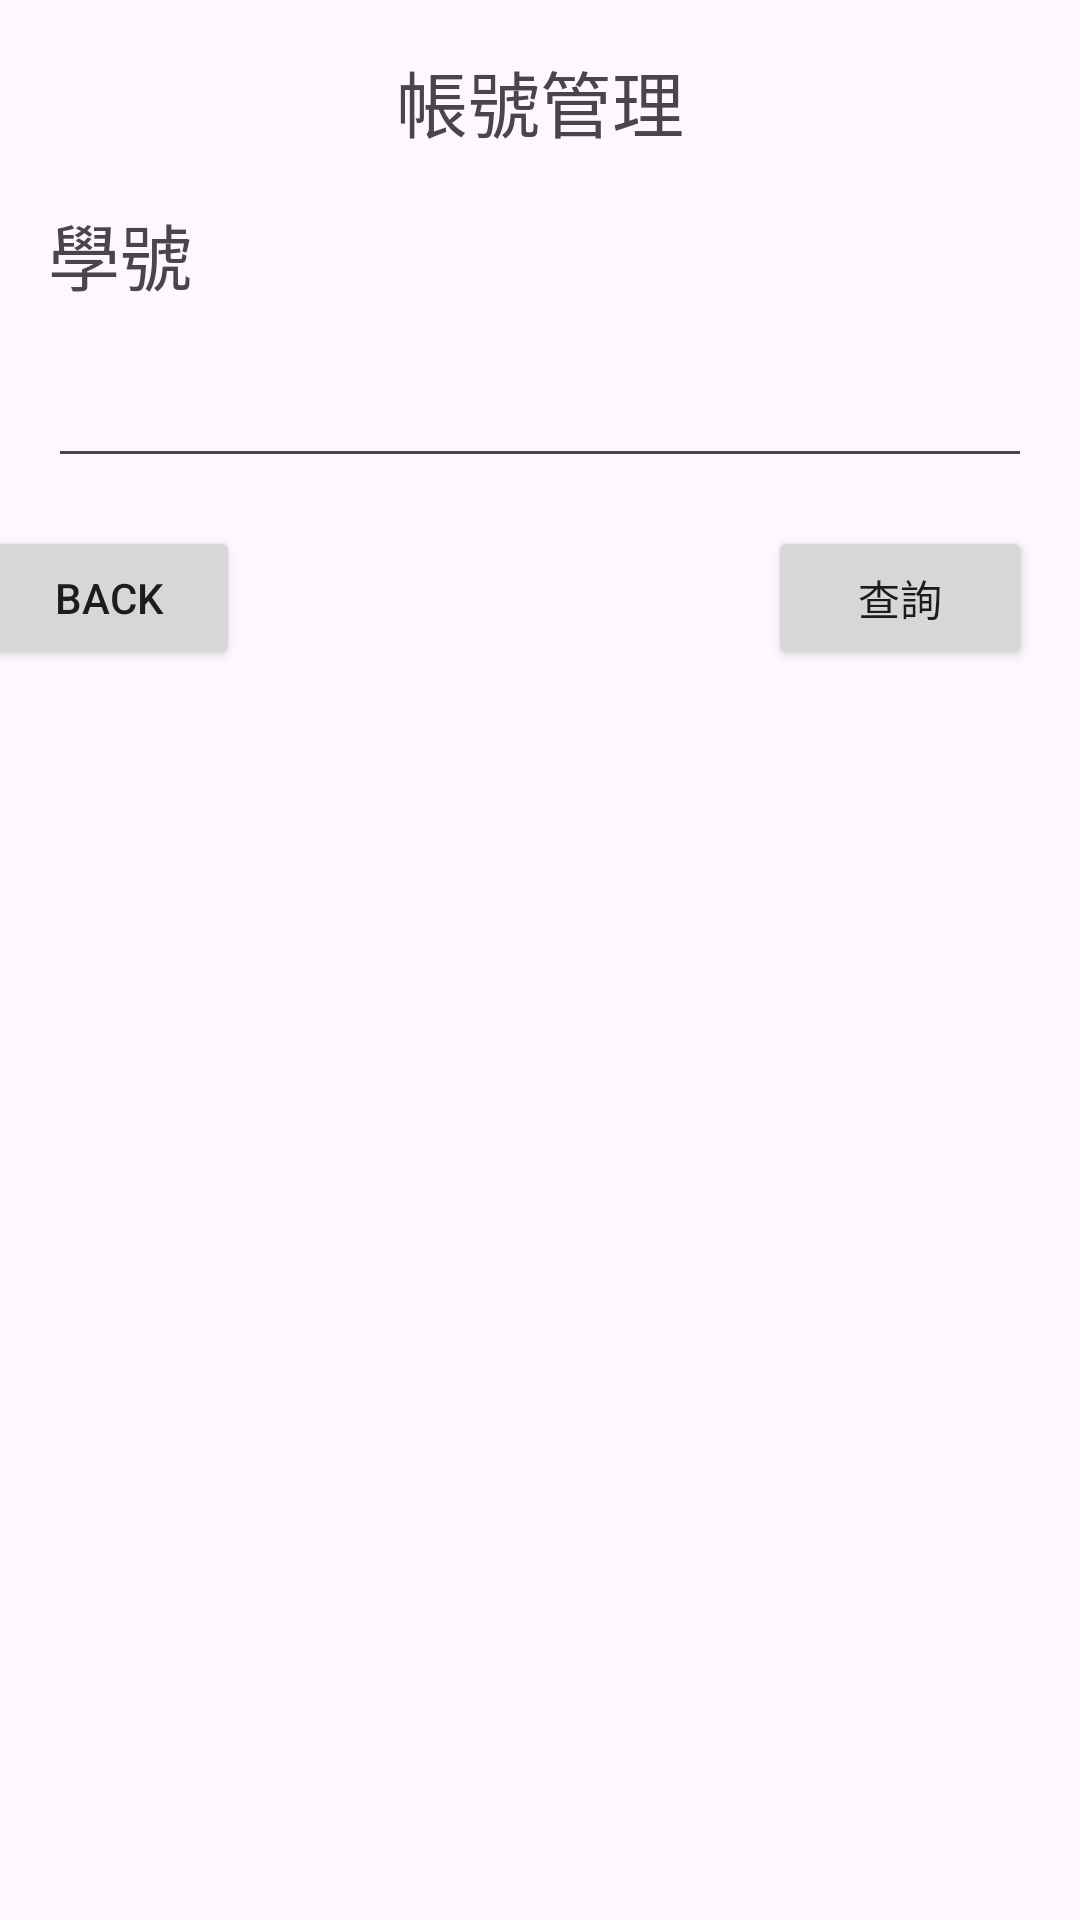

Android layout source for this screen:
<!-- AndroidManifest.xml: application theme Theme.App_develop_groovy -->
<!-- res/layout/account_management.xml -->
<?xml version="1.0" encoding="utf-8"?>
<androidx.constraintlayout.widget.ConstraintLayout xmlns:android="http://schemas.android.com/apk/res/android"
    xmlns:app="http://schemas.android.com/apk/res-auto"
    xmlns:tools="http://schemas.android.com/tools"
    android:id="@+id/account_management_layout"
    android:layout_width="match_parent"
    android:layout_height="match_parent">

    <TextView
        android:id="@+id/textView"
        android:layout_width="wrap_content"
        android:layout_height="wrap_content"
        android:layout_marginStart="16dp"
        android:layout_marginTop="16dp"
        android:layout_marginEnd="16dp"
        android:text="帳號管理"
        android:textSize="24sp"
        app:layout_constraintEnd_toEndOf="parent"
        app:layout_constraintStart_toStartOf="parent"
        app:layout_constraintTop_toTopOf="parent" />

    <TextView
        android:id="@+id/textView2"
        android:layout_width="wrap_content"
        android:layout_height="wrap_content"
        android:layout_marginStart="16dp"
        android:layout_marginTop="16dp"
        android:text="學號"
        android:textSize="24sp"
        app:layout_constraintStart_toStartOf="parent"
        app:layout_constraintTop_toBottomOf="@+id/textView" />

    <EditText
        android:id="@+id/editTextText"
        android:layout_width="0dp"
        android:layout_height="wrap_content"
        android:layout_marginStart="16dp"
        android:layout_marginTop="16dp"
        android:layout_marginEnd="16dp"
        android:ems="10"
        android:inputType="text"
        app:layout_constraintEnd_toEndOf="parent"
        app:layout_constraintStart_toStartOf="parent"
        app:layout_constraintTop_toBottomOf="@+id/textView2" />

    <Button
        android:id="@+id/button"
        android:layout_width="0dp"
        android:layout_height="wrap_content"
        android:layout_marginTop="16dp"
        android:layout_marginEnd="16dp"
        android:text="查詢"
        app:layout_constraintEnd_toEndOf="parent"
        app:layout_constraintTop_toBottomOf="@+id/editTextText" />

    <ListView
        android:id="@+id/listView"
        android:layout_width="409dp"
        android:layout_height="501dp"
        app:layout_constraintEnd_toEndOf="parent"
        app:layout_constraintStart_toStartOf="parent"
        app:layout_constraintTop_toBottomOf="@+id/button" />

    <Button
        android:id="@+id/button4"
        android:layout_width="wrap_content"
        android:layout_height="wrap_content"
        android:layout_marginStart="16dp"
        android:layout_marginTop="16dp"
        android:layout_marginEnd="200dp"
        android:text="back"
        app:layout_constraintEnd_toStartOf="@+id/button"
        app:layout_constraintStart_toStartOf="parent"
        app:layout_constraintTop_toBottomOf="@+id/editTextText" />
</androidx.constraintlayout.widget.ConstraintLayout>
<!-- resources referenced by this layout -->
<resources>
  <style name="Theme.App_develop_groovy" parent="Base.Theme.App_develop_groovy" />
  <style name="Base.Theme.App_develop_groovy" parent="Theme.Material3.DayNight.NoActionBar">
          
          
      </style>
</resources>
